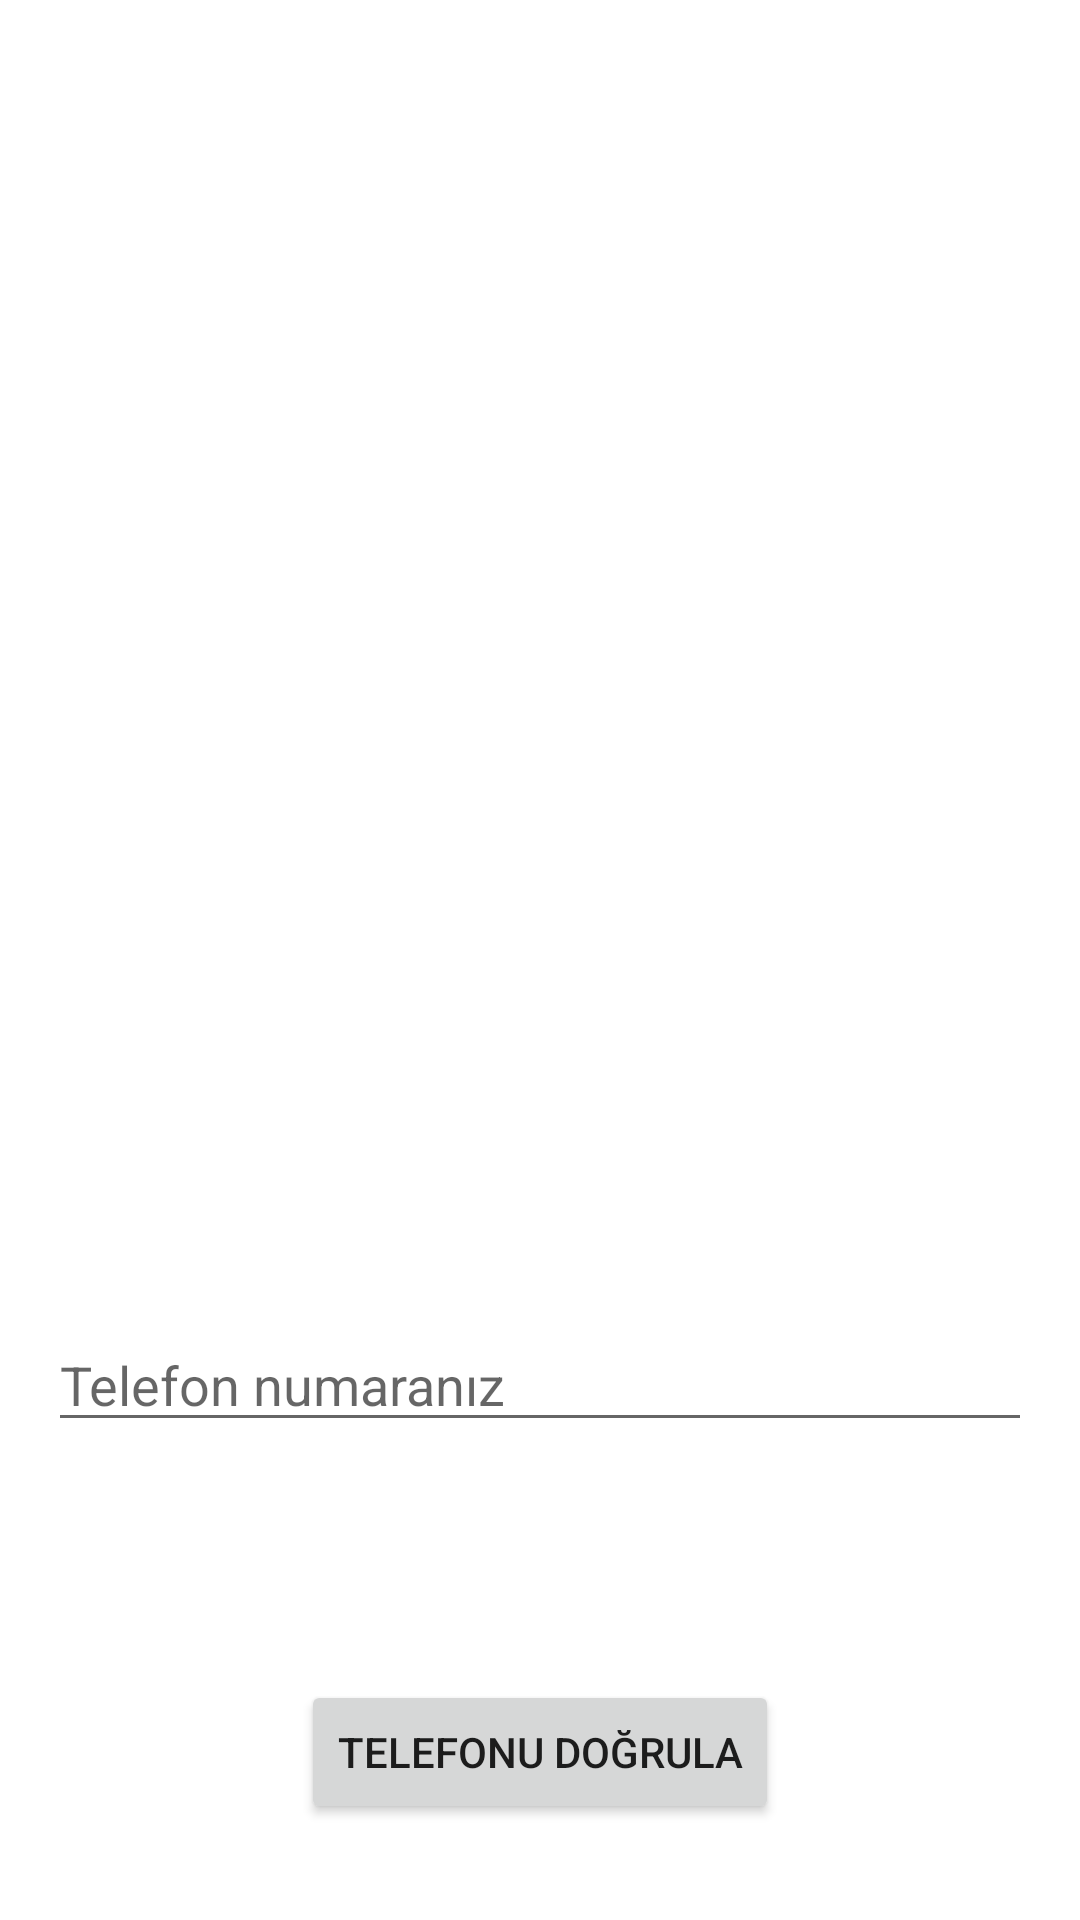

Here is an Android app screen rendered from its layout file. Give the layout XML and the strings, colors and styles it references.
<!-- AndroidManifest.xml: application theme Theme.KotlinChatApplication -->
<!-- res/layout/activity_lost_password.xml -->
<?xml version="1.0" encoding="utf-8"?>
<androidx.constraintlayout.widget.ConstraintLayout xmlns:android="http://schemas.android.com/apk/res/android"
    xmlns:app="http://schemas.android.com/apk/res-auto"
    xmlns:tools="http://schemas.android.com/tools"
    android:layout_width="match_parent"
    android:layout_height="match_parent"
    tools:context=".LostPasswordActivity">

    <ImageView
        android:id="@+id/imageView2"
        android:layout_width="300dp"
        android:layout_height="300dp"
        android:layout_marginTop="60dp"
        app:layout_constraintEnd_toEndOf="parent"
        app:layout_constraintHorizontal_bias="0.498"
        app:layout_constraintStart_toStartOf="parent"
        app:layout_constraintTop_toTopOf="parent"
        app:srcCompat="@drawable/forgotpassword" />

    <EditText
        android:id="@+id/editTextPhone3"
        android:layout_width="match_parent"
        android:layout_height="wrap_content"
        android:layout_marginStart="16dp"
        android:layout_marginEnd="16dp"
        android:ems="10"
        android:hint="Telefon numaranız"
        android:inputType="phone"
        app:layout_constraintBottom_toTopOf="@+id/button"
        app:layout_constraintEnd_toEndOf="parent"
        app:layout_constraintHorizontal_bias="1.0"
        app:layout_constraintStart_toStartOf="parent"
        app:layout_constraintTop_toBottomOf="@+id/imageView2" />

    <Button
        android:id="@+id/button"
        android:layout_width="wrap_content"
        android:layout_height="wrap_content"
        android:layout_marginBottom="32dp"
        android:onClick="dogrula"
        android:text="Telefonu doğrula"
        app:layout_constraintBottom_toBottomOf="parent"
        app:layout_constraintEnd_toEndOf="parent"
        app:layout_constraintStart_toStartOf="parent" />

</androidx.constraintlayout.widget.ConstraintLayout>
<!-- resources referenced by this layout -->
<resources>
  <style name="Theme.KotlinChatApplication" parent="Theme.MaterialComponents.DayNight.DarkActionBar">
          
          <item name="colorPrimary">@color/purple_500</item>
          <item name="colorPrimaryVariant">@color/purple_700</item>
          <item name="colorOnPrimary">@color/white</item>
          
          <item name="colorSecondary">@color/teal_200</item>
          <item name="colorSecondaryVariant">@color/teal_700</item>
          <item name="colorOnSecondary">@color/black</item>
          
          <item name="android:statusBarColor" tools:targetApi="l">?attr/colorPrimaryVariant</item>
          
      </style>
  <!-- not gathered from this repository: default colours our renderer supplied (Android Studio template values) -->
  <color name="purple_500">#FF6200EE</color>
  <color name="purple_700">#FF3700B3</color>
  <color name="teal_200">#FF03DAC5</color>
  <color name="teal_700">#FF018786</color>
  <color name="black">#FF000000</color>
  <color name="white">#FFFFFFFF</color>
</resources>
